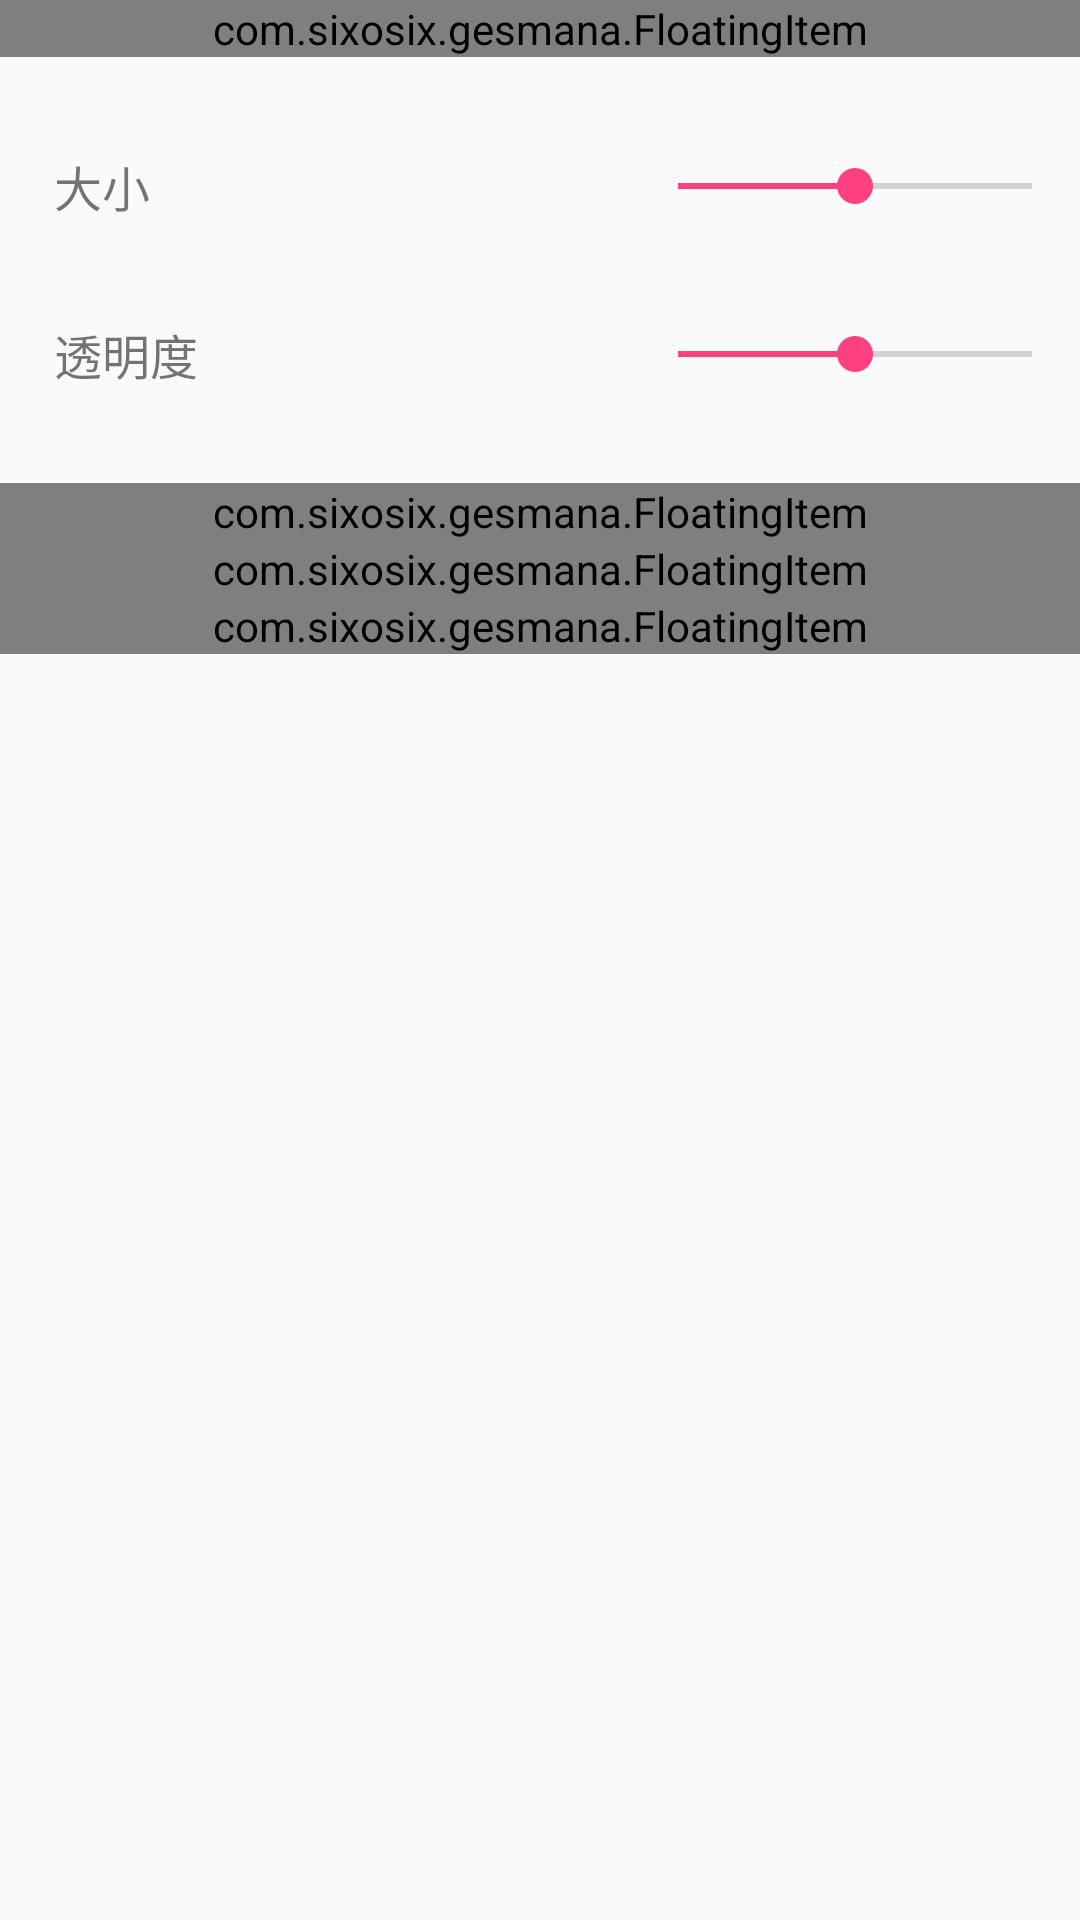

Layout XML and referenced resources for this Android screen:
<!-- AndroidManifest.xml: application theme AppTheme -->
<!-- res/layout/activity_preference.xml -->
<?xml version="1.0" encoding="utf-8"?>
<androidx.constraintlayout.widget.ConstraintLayout xmlns:android="http://schemas.android.com/apk/res/android"
    xmlns:oops="http://schemas.android.com/apk/res-auto"
    android:layout_width="match_parent"
    android:layout_height="match_parent">

    <LinearLayout
        android:layout_width="match_parent"
        android:layout_height="match_parent"
        android:orientation="vertical">

        <com.sixosix.gesmana.FloatingItem
            android:id="@+id/icon_set"
            android:layout_width="match_parent"
            android:layout_height="wrap_content"
            oops:leftText="图标"
            oops:rightText="设置图标" />

        <RelativeLayout
            android:layout_width="match_parent"
            android:layout_height="56dp"
            android:layout_marginTop="15dp"
            android:background="@drawable/bg"
            android:clickable="true"
            android:gravity="center_vertical">

            <TextView
                android:id="@+id/tv_size"
                android:layout_width="wrap_content"
                android:layout_height="match_parent"
                android:layout_marginLeft="8dp"
                android:gravity="center_vertical"
                android:padding="10dp"
                android:text="@string/size"
                android:textSize="16sp" />

            <androidx.appcompat.widget.AppCompatSeekBar
                android:id="@+id/sb_size"
                android:layout_width="150dp"
                android:layout_height="wrap_content"
                android:layout_alignParentRight="true"
                android:layout_centerVertical="true"
                android:layout_gravity="center"
                android:max="200"
                android:progress="100" />
        </RelativeLayout>

        <RelativeLayout
            android:layout_width="match_parent"
            android:layout_height="56dp"
            android:layout_marginBottom="15dp"
            android:background="@drawable/bg"
            android:clickable="true"
            android:gravity="center_vertical">

            <TextView
                android:id="@+id/tv_alpha"
                android:layout_width="wrap_content"
                android:layout_height="match_parent"
                android:layout_marginLeft="8dp"
                android:gravity="center_vertical"
                android:padding="10dp"
                android:text="@string/alpha"
                android:textSize="16sp" />

            <androidx.appcompat.widget.AppCompatSeekBar
                android:id="@+id/sb_alpha"
                android:layout_width="150dp"
                android:layout_height="wrap_content"
                android:layout_alignParentRight="true"
                android:layout_centerVertical="true"
                android:layout_gravity="center"
                android:max="200"
                android:progress="100" />
        </RelativeLayout>

        <com.sixosix.gesmana.FloatingItem
            android:id="@+id/move"
            android:layout_width="match_parent"
            android:layout_height="wrap_content"
            oops:leftText="@string/move"
            oops:rightStyle="iconCheck"
            oops:rightText="【长按提示】"
            oops:rightTextColor="@color/info"
            oops:rightTextSize="12" />

        <com.sixosix.gesmana.FloatingItem
            android:id="@+id/stick"
            android:layout_width="match_parent"
            android:layout_height="wrap_content"
            oops:leftText="@string/canStick"
            oops:rightStyle="iconCheck"
            oops:rightText="【长按提示】"
            oops:rightTextColor="@color/info"
            oops:rightTextSize="12" />

        <com.sixosix.gesmana.FloatingItem
            android:id="@+id/blur"
            android:layout_width="match_parent"
            android:layout_height="wrap_content"
            oops:leftText="@string/canBlur"
            oops:rightStyle="iconCheck"
            oops:rightText="【长按提示】"
            oops:rightTextColor="@color/info"
            oops:rightTextSize="12" />
    </LinearLayout>
</androidx.constraintlayout.widget.ConstraintLayout>
<!-- resources referenced by this layout -->
<resources>
  <color name="info">#38925E</color>
  <string name="alpha">透明度</string>
  <string name="canBlur">自动虚化</string>
  <string name="canStick">边缘吸附</string>
  <string name="move">长按移动</string>
  <string name="size">大小</string>
  <style name="AppTheme" parent="Theme.AppCompat.Light.DarkActionBar">
          
          <item name="colorPrimary">@color/middlePurple</item>
          <item name="colorPrimaryDark">@color/middle</item>
          <item name="colorAccent">@color/colorAccent</item>
          <item name="android:windowAnimationStyle">@style/Animation_Activity</item>
          <item name="patternViewStyle">@style/PatternView</item>
      </style>
  <color name="middlePurple">#5e57f7</color>
  
      /**Slide Menu*/
  <color name="middle">#4e67f3</color>
  <color name="colorAccent">#FF4081</color>
  <style name="Animation_Activity" parent="@android:style/Animation.Activity">
          <item name="android:activityOpenEnterAnimation">@anim/slide_right_in</item>
          <item name="android:activityOpenExitAnimation">@anim/slide_left_out</item>
          <item name="android:activityCloseEnterAnimation">@anim/slide_left_in</item>
          <item name="android:activityCloseExitAnimation">@anim/slide_right_out</item>
      </style>
  <style name="PatternView" parent="Base.PatternView">
          <item name="pl_regularColor">?colorControlNormal</item>
          <item name="pl_errorColor">#fff4511e</item>
          <item name="pl_successColor">?colorControlActivated</item>
      </style>
  <style name="Base.PatternView" parent="">
          <item name="pl_rowCount">3</item>
          <item name="pl_columnCount">3</item>
          <item name="pl_aspect">square</item>
      </style>
</resources>
